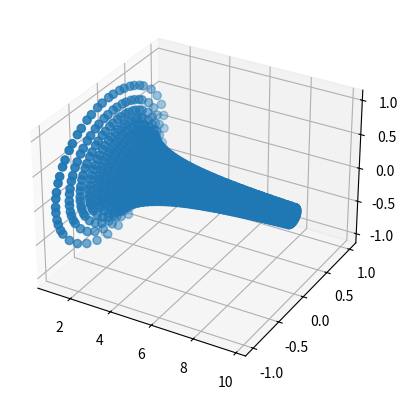

Python code for this plot:
import math
from mpl_toolkits.mplot3d import Axes3D
import matplotlib.pyplot as plt

u = 1
v = 1
a = 1

n = 10
step = 1 / 5
THETA = []
X = []
Y = []
Z = []

def x(u, v):
    return u

def y(u, v):
    return a * math.cos(v) / u

def z(u, v):
    return a * math.sin(v) / u

for i in range(0, int((n - 1) / step)):
    v = 1 + i * step
    for j in range(0, int((n - 1) / step)):
        u = 1 + j * step
        X.append(x(u, v))
        Y.append(y(u, v))
        Z.append(z(u, v))

fig = plt.figure()

plot = fig.add_subplot(111, projection='3d')

plot.scatter(X, Y, Z, s=35)

plt.show()